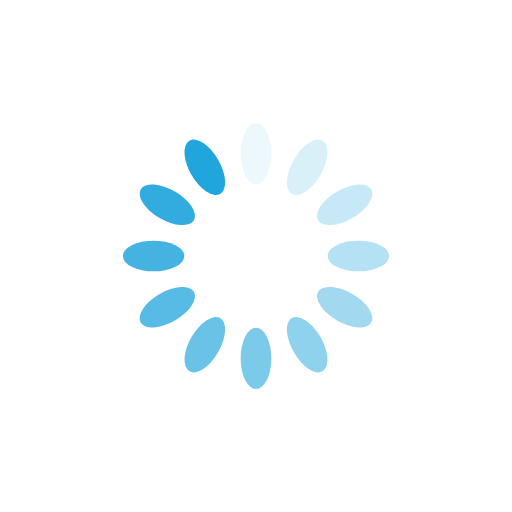
t = 0.00 s
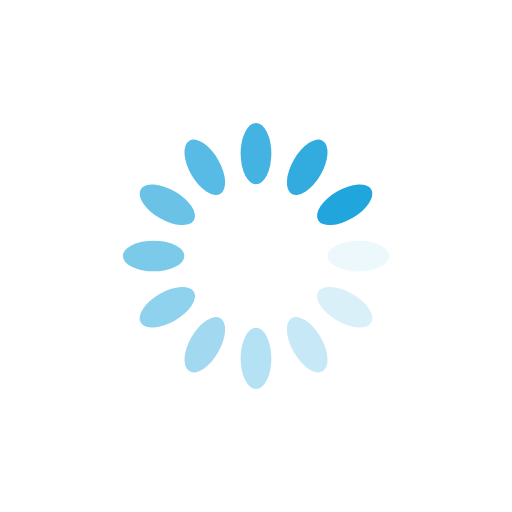
t = 0.25 s
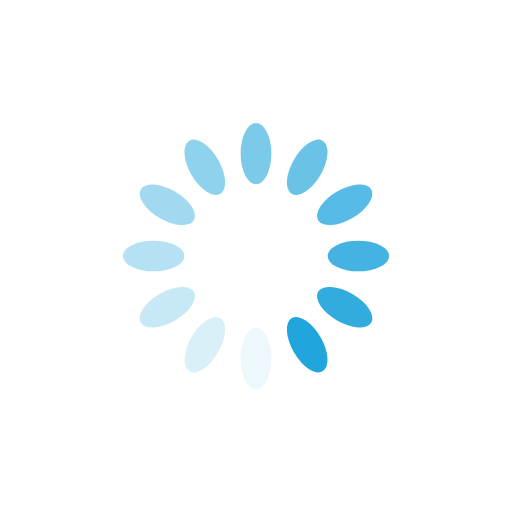
t = 0.50 s
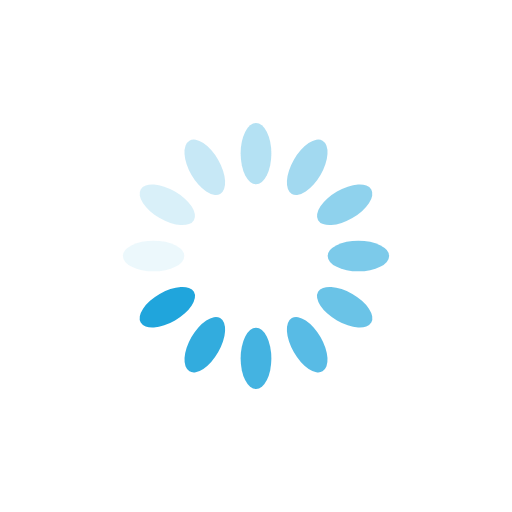
t = 0.75 s

The animated SVG that drew these frames (rendered in a browser with its animation timeline set to each time). Animation: 12 SMIL elements (animate=12); one cycle of 1.00 s, repeats indefinitely.

<?xml version="1.0" encoding="utf-8"?>
<svg xmlns="http://www.w3.org/2000/svg" xmlns:xlink="http://www.w3.org/1999/xlink" style="margin: auto; display: block; shape-rendering: auto;" width="200px" height="200px" viewBox="0 0 100 100" preserveAspectRatio="xMidYMid">
<g transform="rotate(0 50 50)">
  <rect x="47" y="24" rx="3" ry="6" width="6" height="12" fill="#20a5dc">
    <animate attributeName="opacity" values="1;0" keyTimes="0;1" dur="1s" begin="-0.9166666666666666s" repeatCount="indefinite"></animate>
  </rect>
</g><g transform="rotate(30 50 50)">
  <rect x="47" y="24" rx="3" ry="6" width="6" height="12" fill="#20a5dc">
    <animate attributeName="opacity" values="1;0" keyTimes="0;1" dur="1s" begin="-0.8333333333333334s" repeatCount="indefinite"></animate>
  </rect>
</g><g transform="rotate(60 50 50)">
  <rect x="47" y="24" rx="3" ry="6" width="6" height="12" fill="#20a5dc">
    <animate attributeName="opacity" values="1;0" keyTimes="0;1" dur="1s" begin="-0.75s" repeatCount="indefinite"></animate>
  </rect>
</g><g transform="rotate(90 50 50)">
  <rect x="47" y="24" rx="3" ry="6" width="6" height="12" fill="#20a5dc">
    <animate attributeName="opacity" values="1;0" keyTimes="0;1" dur="1s" begin="-0.6666666666666666s" repeatCount="indefinite"></animate>
  </rect>
</g><g transform="rotate(120 50 50)">
  <rect x="47" y="24" rx="3" ry="6" width="6" height="12" fill="#20a5dc">
    <animate attributeName="opacity" values="1;0" keyTimes="0;1" dur="1s" begin="-0.5833333333333334s" repeatCount="indefinite"></animate>
  </rect>
</g><g transform="rotate(150 50 50)">
  <rect x="47" y="24" rx="3" ry="6" width="6" height="12" fill="#20a5dc">
    <animate attributeName="opacity" values="1;0" keyTimes="0;1" dur="1s" begin="-0.5s" repeatCount="indefinite"></animate>
  </rect>
</g><g transform="rotate(180 50 50)">
  <rect x="47" y="24" rx="3" ry="6" width="6" height="12" fill="#20a5dc">
    <animate attributeName="opacity" values="1;0" keyTimes="0;1" dur="1s" begin="-0.4166666666666667s" repeatCount="indefinite"></animate>
  </rect>
</g><g transform="rotate(210 50 50)">
  <rect x="47" y="24" rx="3" ry="6" width="6" height="12" fill="#20a5dc">
    <animate attributeName="opacity" values="1;0" keyTimes="0;1" dur="1s" begin="-0.3333333333333333s" repeatCount="indefinite"></animate>
  </rect>
</g><g transform="rotate(240 50 50)">
  <rect x="47" y="24" rx="3" ry="6" width="6" height="12" fill="#20a5dc">
    <animate attributeName="opacity" values="1;0" keyTimes="0;1" dur="1s" begin="-0.25s" repeatCount="indefinite"></animate>
  </rect>
</g><g transform="rotate(270 50 50)">
  <rect x="47" y="24" rx="3" ry="6" width="6" height="12" fill="#20a5dc">
    <animate attributeName="opacity" values="1;0" keyTimes="0;1" dur="1s" begin="-0.16666666666666666s" repeatCount="indefinite"></animate>
  </rect>
</g><g transform="rotate(300 50 50)">
  <rect x="47" y="24" rx="3" ry="6" width="6" height="12" fill="#20a5dc">
    <animate attributeName="opacity" values="1;0" keyTimes="0;1" dur="1s" begin="-0.08333333333333333s" repeatCount="indefinite"></animate>
  </rect>
</g><g transform="rotate(330 50 50)">
  <rect x="47" y="24" rx="3" ry="6" width="6" height="12" fill="#20a5dc">
    <animate attributeName="opacity" values="1;0" keyTimes="0;1" dur="1s" begin="0s" repeatCount="indefinite"></animate>
  </rect>
</g>
<!-- [ldio] generated by https://loading.io/ --></svg>
